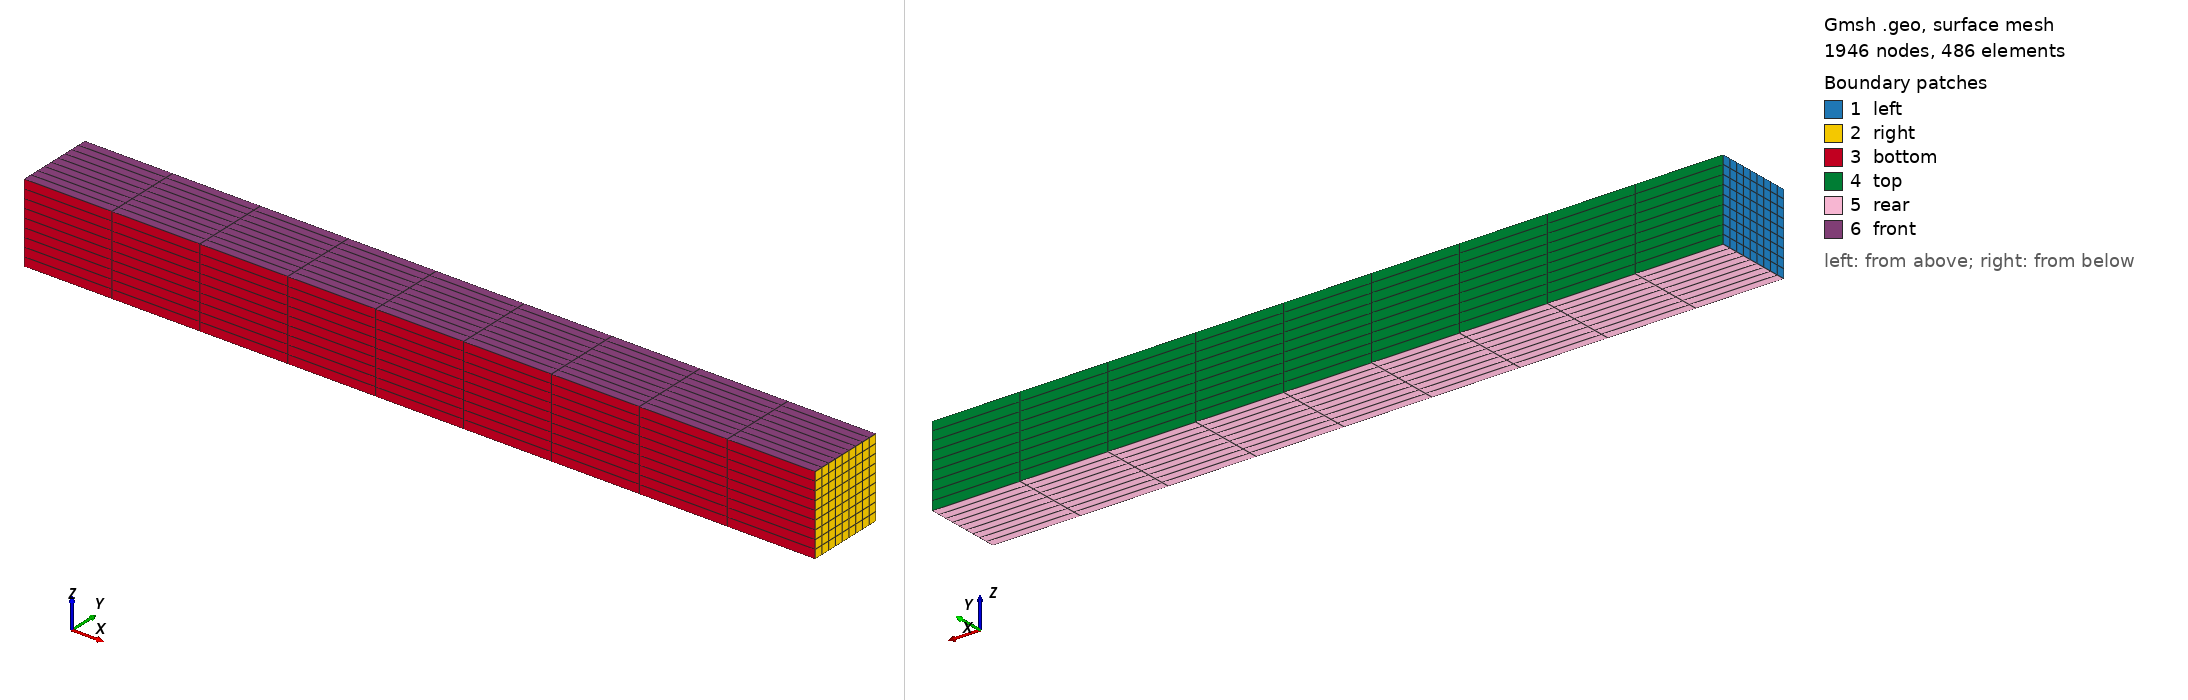

Gmsh geometry script, surface-meshed: 1946 nodes, 486 surface elements. Boundary patches (legend numbers): 1 left, 2 right, 3 bottom, 4 top, 5 rear, 6 front. Left view from above one corner, right view from below the opposite corner. Legend entries are the model's physical surfaces. The drawing asked Gmsh for element sizes between 1% and 20% of the model's largest extent; the script's own settings can give other sizes.

=== cube1.geo (drawn) ===
//+
SetFactory("OpenCASCADE");
Box(1) = {0, 0, 0, 10, 1, 1};

//+
Transfinite Curve {:} = 10 Using Progression 1;
//+
Transfinite Surface {:};
//+
Transfinite Volume{1};
//+
Recombine Surface {:};
//+
Mesh.ElementOrder = 2;
//+
Mesh 3;
//+
Physical Surface("top", 13) = {4};
//+
Physical Surface("bottom", 14) = {3};
//+
Physical Surface("left", 15) = {1};
//+
Physical Surface("right", 16) = {2};
//+
Physical Surface("front", 17) = {6};
//+
Physical Surface("rear", 18) = {5};
//+
Physical Volume("cube", 19) = {1};
//+
Mesh.SurfaceEdges = 0;
//+
Point(9) = {0.5, 0.5, 0.5, 1.0};
//+
Physical Point("P", 20) = {9};
//+
Physical Curve("topleft", 21) = {3};
//+
Physical Point("topleftfront", 22) = {3};
//+
Physical Curve("frontright", 23) = {6};
//+
Physical Curve("rearright", 24) = {8};
